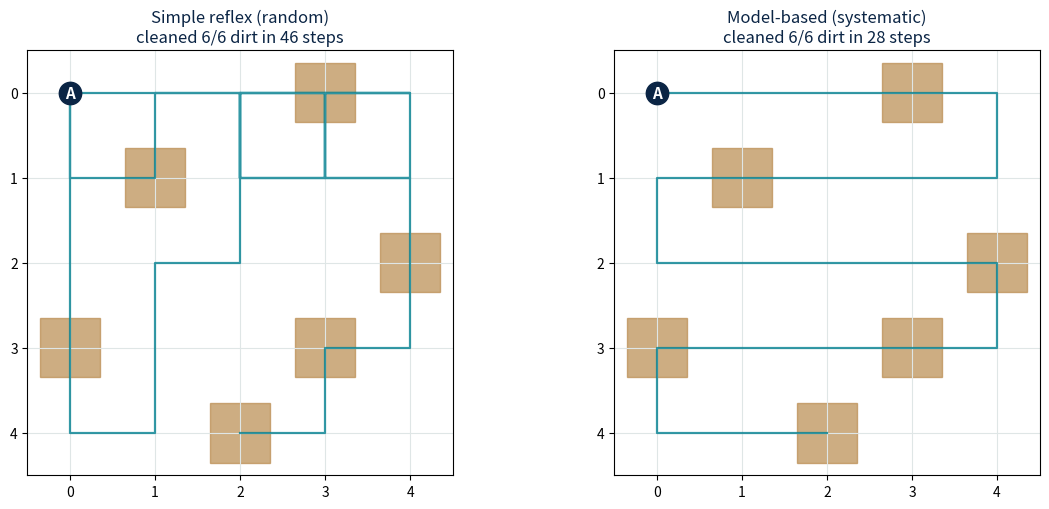
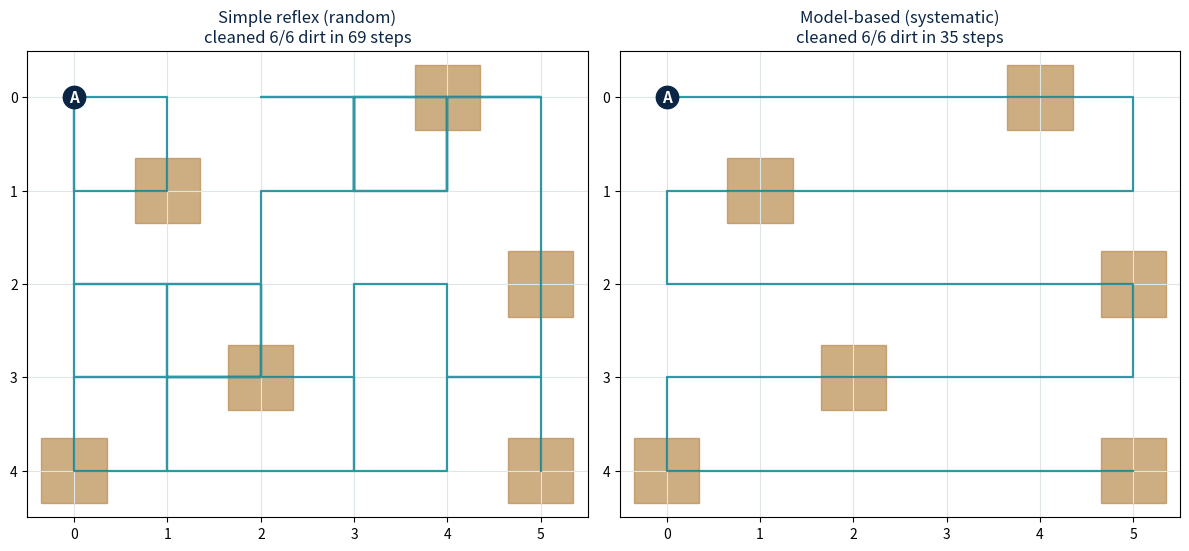
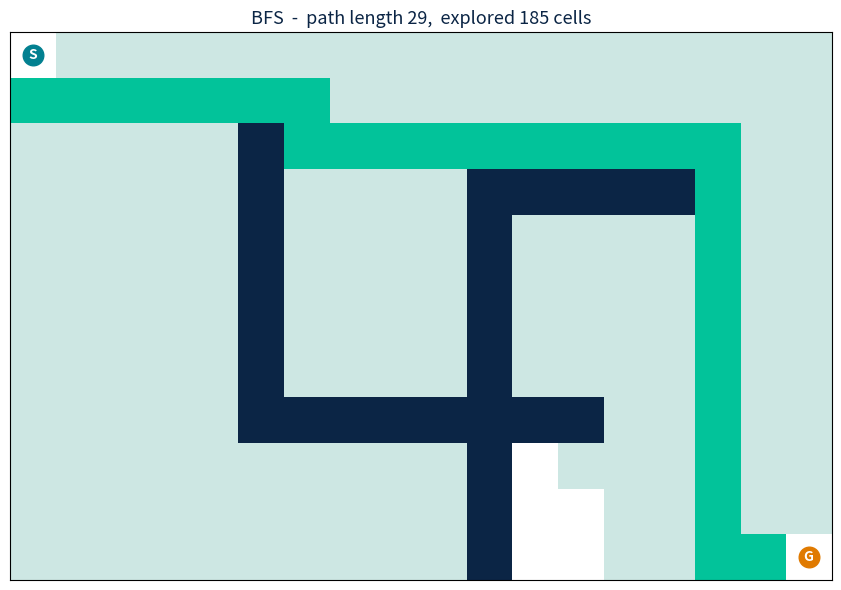
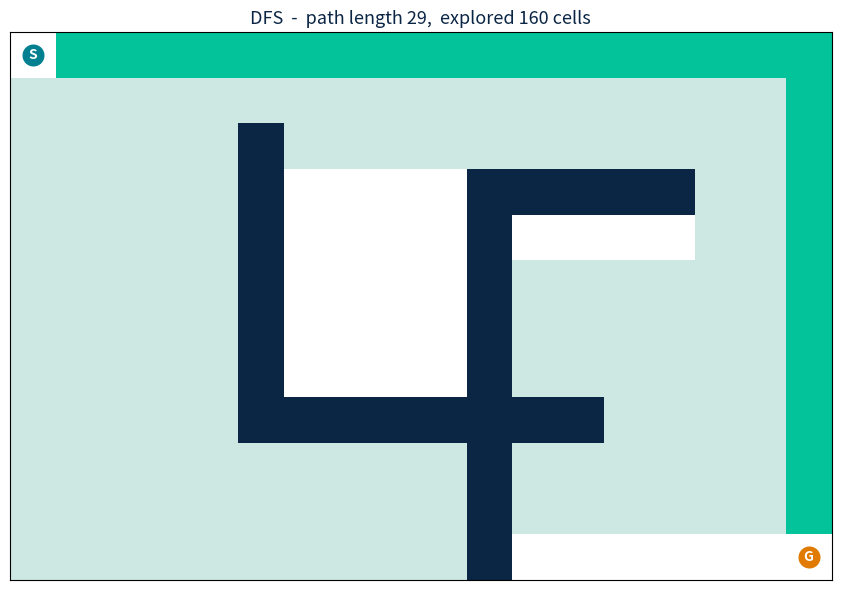
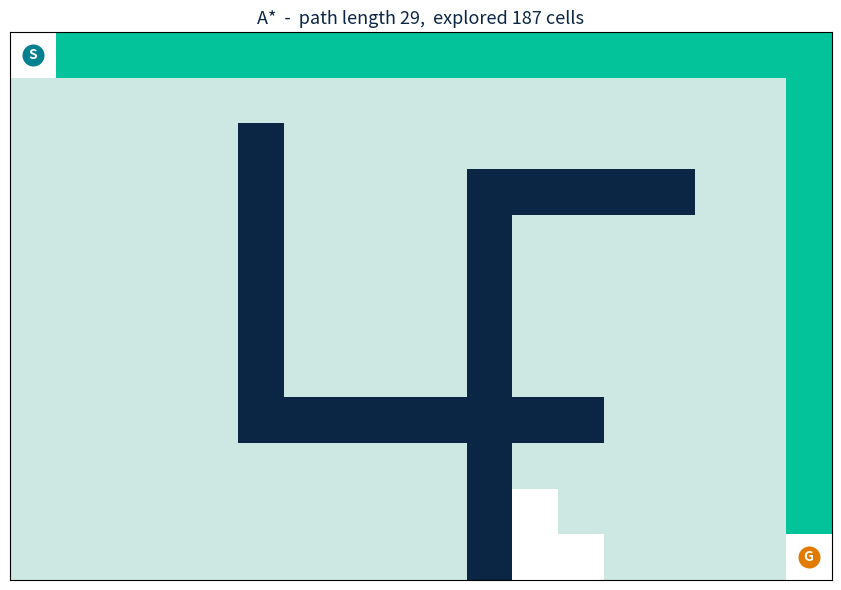
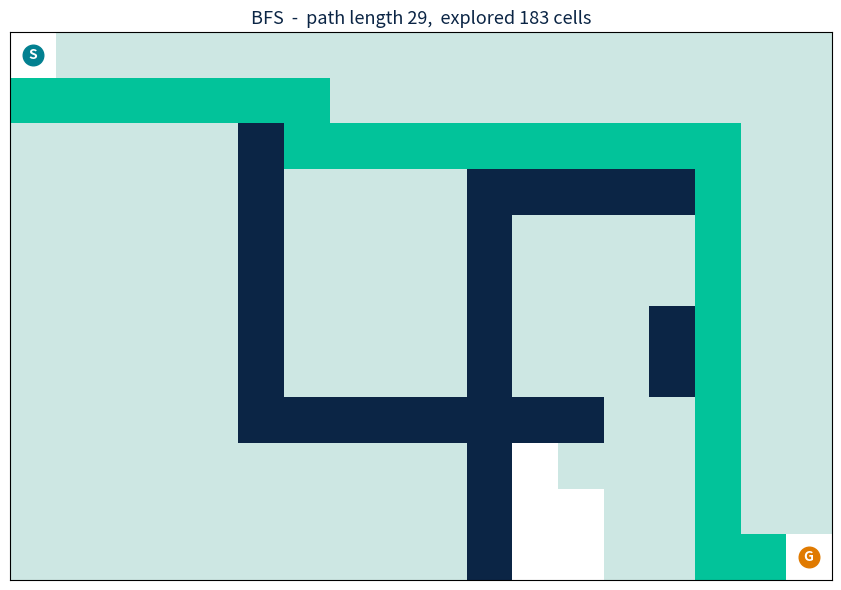
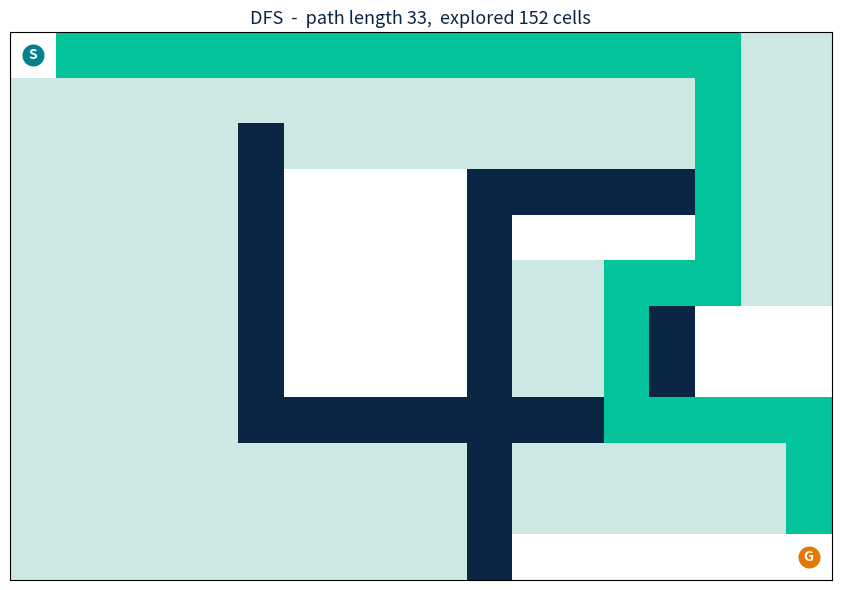
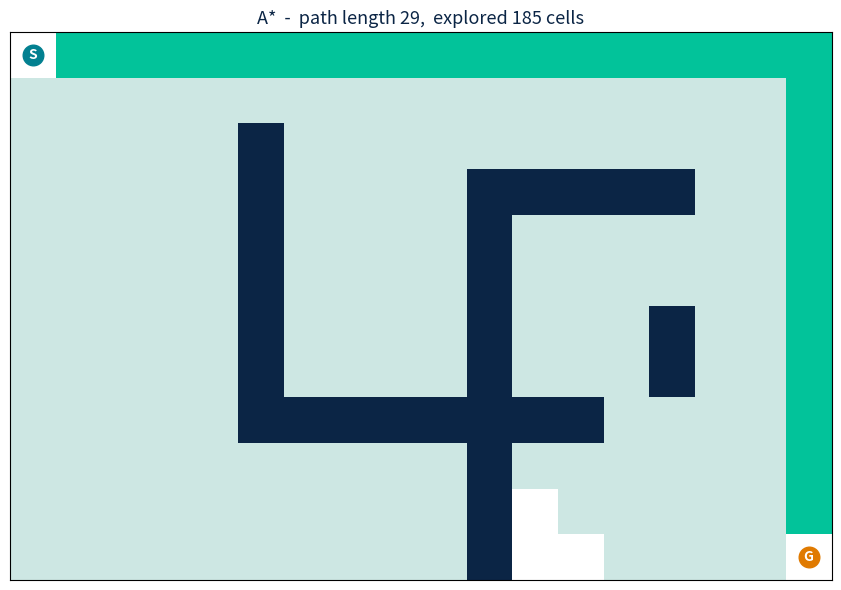

Write Python code to recreate these figures, in order.
# ===== PART A - RUN THIS CELL (do not change) =====
# A tiny "vacuum world": a grid with some dirty squares. A cleaning agent must
# clean them all. We will compare TWO agents from the lecture:
#   1) a SIMPLE REFLEX agent  - no memory, moves randomly
#   2) a MODEL-BASED agent    - remembers where it has been, sweeps neatly
import random
import matplotlib.pyplot as plt

def make_world(rows, cols, dirt_cells):
    return {'rows': rows, 'cols': cols, 'dirt': set(dirt_cells)}

def neighbours(pos, rows, cols):
    r, c = pos
    opts = [(r-1,c),(r+1,c),(r,c-1),(r,c+1)]
    return [(nr,nc) for nr,nc in opts if 0 <= nr < rows and 0 <= nc < cols]

# ---- Agent 1: simple reflex (react to NOW, no memory) ----
def simple_reflex_agent(world, max_steps=400, seed=1):
    random.seed(seed)
    rows, cols = world['rows'], world['cols']
    dirt = set(world['dirt']); total = len(dirt)
    pos = (0,0); path = [pos]; steps = 0
    while dirt and steps < max_steps:
        steps += 1
        if pos in dirt:                 # percept: "this square is dirty" -> suck
            dirt.discard(pos)
        else:                           # else: just move somewhere at random
            pos = random.choice(neighbours(pos, rows, cols))
            path.append(pos)
    return {'name':'Simple reflex (random)', 'steps':steps,
            'cleaned':total-len(dirt), 'total':total, 'path':path}

# ---- Agent 2: model-based (remembers a plan, sweeps every row) ----
def model_based_agent(world, max_steps=400):
    rows, cols = world['rows'], world['cols']
    dirt = set(world['dirt']); total = len(dirt)
    sweep = []                          # a tidy left-right, right-left snake path
    for r in range(rows):
        cs = range(cols) if r % 2 == 0 else range(cols-1, -1, -1)
        for c in cs: sweep.append((r,c))
    pos = sweep[0]; path = [pos]; steps = 0
    if pos in dirt: dirt.discard(pos); steps += 1
    for nxt in sweep[1:]:
        pos = nxt; steps += 1; path.append(pos)   # move to next square in the plan
        if pos in dirt: dirt.discard(pos); steps += 1
        if not dirt: break
    return {'name':'Model-based (systematic)', 'steps':steps,
            'cleaned':total-len(dirt), 'total':total, 'path':path}

def show_runs(world, results):
    fig, axes = plt.subplots(1, len(results), figsize=(6*len(results), 5.2))
    if len(results) == 1: axes = [axes]
    for ax, res in zip(axes, results):
        rows, cols = world['rows'], world['cols']
        ax.set_xlim(-0.5, cols-0.5); ax.set_ylim(rows-0.5, -0.5); ax.set_aspect('equal')
        ax.set_xticks(range(cols)); ax.set_yticks(range(rows)); ax.grid(True, color='#dfe6e6')
        for (r,c) in world['dirt']:      # dirt = small brown squares
            ax.add_patch(plt.Rectangle((c-0.35,r-0.35),0.7,0.7, color='#b98a4d', alpha=0.7))
        xs = [c for (r,c) in res['path']]; ys = [r for (r,c) in res['path']]
        ax.plot(xs, ys, color='#028090', lw=1.6, alpha=0.8, zorder=2)
        ax.scatter([0],[0], s=260, color='#0B2545', zorder=3)     # start
        ax.text(0,0,'A', color='white', ha='center', va='center', fontsize=11, fontweight='bold', zorder=4)
        ax.set_title(f"{res['name']}\ncleaned {res['cleaned']}/{res['total']} dirt in {res['steps']} steps",
                     fontsize=12, color='#0B2545')
    plt.tight_layout(); plt.show()

# default world: 5x5 grid, 6 dirty squares
WORLD = make_world(5, 5, [(0,3),(1,1),(2,4),(3,0),(3,3),(4,2)])
r1 = simple_reflex_agent(WORLD)
r2 = model_based_agent(WORLD)
show_runs(WORLD, [r1, r2])
print("Simple reflex :", r1['steps'], "steps to clean", r1['cleaned'], "/", r1['total'])
print("Model-based   :", r2['steps'], "steps to clean", r2['cleaned'], "/", r2['total'])


# ===== PART A - YOUR TURN =====
# Change the grid size or the dirty squares below and run again.
# Watch how the two agents' step-counts change. (The 'A' marks where the agent starts.)
rows, cols = 5, 6                                  # <-- edit me (try 6, 8 ...)
dirt = [(0,4),(1,1),(2,5),(3,2),(4,0),(4,5)]        # <-- edit me (add/remove squares)

world2 = make_world(rows, cols, dirt)
show_runs(world2, [simple_reflex_agent(world2), model_based_agent(world2)])


# ===== PART B - RUN THIS CELL (do not change) =====
# Now a bigger map with WALLS. The agent must travel from S (top-left) to G
# (bottom-right). We will watch three search methods explore the map:
#   BFS and DFS (uninformed / blind)   and later   A* (informed / uses a hint)
import heapq
import matplotlib.pyplot as plt
import numpy as np

ROWS, COLS = 12, 18
walls = set()
for r in range(2, 9):  walls.add((r, 5))      # a wall with a gap at the bottom
for r in range(4, 12): walls.add((r, 10))     # another wall with a gap at the top
for c in range(10, 15): walls.add((3, c))     # a horizontal wall
for c in range(6, 13):  walls.add((8, c))     # another horizontal wall
START, GOAL = (0, 0), (ROWS-1, COLS-1)
walls.discard(START); walls.discard(GOAL)

def nbrs(pos):
    r, c = pos
    out = []
    for nr, nc in [(r-1,c),(r+1,c),(r,c-1),(r,c+1)]:
        if 0 <= nr < ROWS and 0 <= nc < COLS and (nr,nc) not in walls:
            out.append((nr,nc))
    return out

def rebuild(came, goal):
    p, cur = [], goal
    while cur is not None: p.append(cur); cur = came.get(cur)
    return p[::-1]

def bfs(start, goal):
    from collections import deque
    fr = deque([start]); came = {start: None}; explored = []
    while fr:
        n = fr.popleft(); explored.append(n)
        if n == goal: break
        for m in nbrs(n):
            if m not in came: came[m] = n; fr.append(m)
    return rebuild(came, goal), explored

def dfs(start, goal):
    stack = [start]; came = {start: None}; explored = []; seen = set()
    while stack:
        n = stack.pop()
        if n in seen: continue
        seen.add(n); explored.append(n)
        if n == goal: break
        for m in nbrs(n):
            if m not in came: came[m] = n
            if m not in seen: stack.append(m)
    return rebuild(came, goal), explored

def draw_grid(explored, path, title):
    grid = np.zeros((ROWS, COLS))
    for (r,c) in walls: grid[r,c] = 1
    for (r,c) in explored:
        if (r,c) not in (START, GOAL): grid[r,c] = 2
    for (r,c) in path:
        if (r,c) not in (START, GOAL): grid[r,c] = 3
    from matplotlib.colors import ListedColormap
    cmap = ListedColormap(['#FFFFFF', '#0B2545', '#CDE7E3', '#02C39A'])
    plt.figure(figsize=(9, 6))
    plt.imshow(grid, cmap=cmap, vmin=0, vmax=3)
    plt.scatter([START[1]],[START[0]], s=220, color='#028090'); plt.text(START[1],START[0],'S',color='white',ha='center',va='center',fontweight='bold')
    plt.scatter([GOAL[1]],[GOAL[0]], s=220, color='#e07a00'); plt.text(GOAL[1],GOAL[0],'G',color='white',ha='center',va='center',fontweight='bold')
    plt.title(title, fontsize=13, color='#0B2545'); plt.xticks([]); plt.yticks([]); plt.tight_layout(); plt.show()

bpath, bexp = bfs(START, GOAL)
draw_grid(bexp, bpath, f"BFS  -  path length {len(bpath)},  explored {len(bexp)} cells")
dpath, dexp = dfs(START, GOAL)
draw_grid(dexp, dpath, f"DFS  -  path length {len(dpath)},  explored {len(dexp)} cells")
print("Light cells = places the search looked.  Green cells = the path it returned.")


# ===== PART B - complete ONE line, then run =====
def manhattan(a, b):
    # a and b are (row, col). Manhattan distance = |row diff| + |col diff|.
    # TODO: return abs(a[0]-b[0]) + abs(a[1]-b[1])
    return 0        # <-- replace this line

def astar(start, goal):
    fr = [(manhattan(start,goal), 0, start)]     # (f = g + h, g, cell)
    came = {start: None}; g = {start: 0}; explored = []
    while fr:
        _, gc, n = heapq.heappop(fr); explored.append(n)
        if n == goal: break
        for m in nbrs(n):
            ng = g[n] + 1
            if m not in g or ng < g[m]:
                g[m] = ng; came[m] = n
                heapq.heappush(fr, (ng + manhattan(m, goal), ng, m))
    return rebuild(came, goal), explored

apath, aexp = astar(START, GOAL)
draw_grid(aexp, apath, f"A*  -  path length {len(apath)},  explored {len(aexp)} cells")

# --- self check ---
bpath, bexp = bfs(START, GOAL)
if manhattan((0,0),(3,4)) == 7 and len(apath) == len(bpath):
    print(f"PASS - A* found a shortest path ({len(apath)} cells) but explored only "
          f"{len(aexp)} cells vs BFS's {len(bexp)}. The hint saved a lot of searching!")
else:
    print("Not quite - check your manhattan() TODO. It should return |row diff| + |col diff|.")


# ===== PART B - YOUR TURN =====
# Add a wall, or move the start/goal, then re-run all three searches and compare.
walls.add((6, 14))          # <-- example: add a wall. Try adding a few more.
walls.add((7, 14))
# START = (0, 5)            # <-- (optional) uncomment to move the start
# GOAL  = (11, 0)           # <-- (optional) uncomment to move the goal
walls.discard(START); walls.discard(GOAL)

for name, fn in [("BFS", bfs), ("DFS", dfs), ("A*", astar)]:
    p, e = fn(START, GOAL)
    draw_grid(e, p, f"{name}  -  path length {len(p)},  explored {len(e)} cells")
    print(f"{name:4} path {len(p):3}  explored {len(e):3}")
